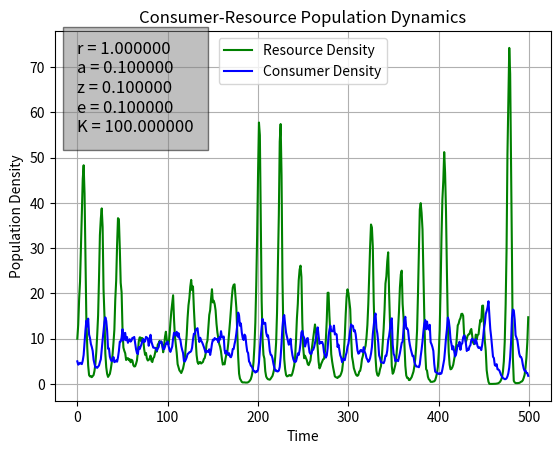

Write Python code to recreate this figure. (Note: this script raises an exception after producing the figure.)
#!/usr/bin/env python3

"""Takes in 6 arguments for the parameters to run a time discrete, stochastic Lotka Volterra model and output two figures of the change over time"""

__appname__ = '[LV4.py]'
__author__ = '[Alex Chan (hhc4317@ic.ac.uk)]'
__version__= '0.0.1'
__license__ = "License for this code/program"


### Dependencies
import sys
import scipy as sc
import numpy as np
import scipy.integrate as integrate
import scipy.stats as stats
import matplotlib.pylab as p

#Functions
def discreteLotVolt_norm(pops,r,a,z,e,K):
    """Time discrete Lotka Volterra Equation with gaussian fluctuations in prey populations"""
    #pops is an array with 2 starting values for R and C
    R=pops[0]
    C=pops[1]

    #fluctuations in resource growth rate
    flucR = stats.norm.rvs(loc = 0, scale = 0.1, size = 1) #random numbers from a normal distribution
    flucC = stats.norm.rvs(loc = 0, scale = 0.1, size = 1) # added this, from below
    Rt1 = R*(1+(float(flucR)+r)*(1-(R/K))-a*C)
    Ct1 = C*(1-z+float(flucC)+(e*a*R)) # added this, from below

    #simultaneous fluctuations in both consumer and resource populations
    #flucR = stats.norm.rvs(loc = 0, scale = 0.01, size = 1)
    #flucC = stats.norm.rvs(loc = 0, scale = 0.01, size = 1) #two random numbers from normal distributions
    #Rt1 = R*(1+float(flucR)+r*(1-(R/K))-a*C)
    #Ct1 = C*(1-z+float(flucC)+(e*a*R))

    return np.array([Rt1,Ct1])

#Plotting 
def plot_norm(pops,t,txtstr):
    """Plotting the figures"""
    time = range(0,t,1) #time vector for plotting
    #Figure 1
    f1 = p.figure()
    ax = f1.add_subplot(111)
    p.plot(time,pops[:,0], 'g-', label='Resource Density')
    p.plot(time, pops[:,1], 'b-', label='Consumer Density')
    p.grid()
    p.legend(loc='best')
    #plotting the text box:
    ax.text(0, max(pops[:,0])*0.75, txtstr, style='italic', fontsize=12, 
        bbox={'facecolor': 'grey', 'alpha': 0.5, 'pad': 10})
    p.xlabel('Time')
    p.ylabel('Population Density')
    p.title('Consumer-Resource Population Dynamics')
    f1.savefig('../Results/LV4_model.pdf')

    #figure 2
    f2 = p.figure()
    ax = f2.add_subplot(111)
    p.xlim(0,max(pops[:,0]))
    p.ylim(0,max(pops[:,1]))
    p.plot(pops[:,0],pops[:,1],'r-')
    p.grid()
    ax.text(0, max(pops[:,1])*0.75, txtstr, style='italic', fontsize=12, 
        bbox={'facecolor': 'grey', 'alpha': 0.5, 'pad': 10})
    p.xlabel('Resource Density')
    p.ylabel('Consumer Density')
    p.title('Consumer-Resource Population Dynamics')
    f2.savefig('../Results/LV4_model2.pdf')



def runsim_norm(t, params):
    """Runs simulation of the time discrete Lotka Volterra model for time t"""
    #starting values:
    R0 = 10
    C0 = 5
    #import ipdb; ipdb.set_trace()
    RCarray = np.ones((t,2)) # initialize array with 1s
    RCarray[0,:] = np.array([R0,C0]) #starting levels

    for i in range(1,t,1):
        RCt1 = discreteLotVolt_norm(RCarray[i-1,:],params[0],params[1],params[2],params[3],params[4]) #Get Resource and Consumer for t+1
        RCarray[i,:] = RCt1
    #import ipdb; ipdb.set_trace()
    return(RCarray)


def main(argv):
    """Main function that runs for the python program"""

    if(len(argv)==7):
        #import ipdb; ipdb.set_trace()
        params = (float(argv[1]),float(argv[2]),float(argv[3]),float(argv[4]),float(argv[5]))
        t = int(argv[6])
        pops = runsim_norm(t,params)

        txtstr = ("r = %f\na = %f\nz = %f\ne = %f\nK = %f" %(params[0],params[1],params[2],params[3],params[4])) 

        # defining txt to plot
        plot_norm(pops,t,txtstr)
        print("Final Resource Level:%f\nFinal Consumer Level:%f"%(pops[t-1,0],pops[t-1,1]))
        return(0)
    else:
        #If there is incorrect number of input parameters
        print("Incorrect number of parameters entered, using default values")
        params = (1,0.1,0.1,0.1,100)
        t = 500
        pops = runsim_norm(t,params)
        print("ran_sim")

        txtstr = ("r = %f\na = %f\nz = %f\ne = %f\nK = %f" %(params[0],params[1],params[2],params[3],params[4])) 
        
        # defining txt to plot
        plot_norm(pops,t,txtstr)
        print("Final Resource Level:%f\nFinal Consumer Level:%f"%(pops[t-1,0],pops[t-1,1]))

        return(0)



if __name__ == "__main__":
    """Makes sure main function runs when script is ran"""
    status=main(sys.argv)
    sys.exit(status)
